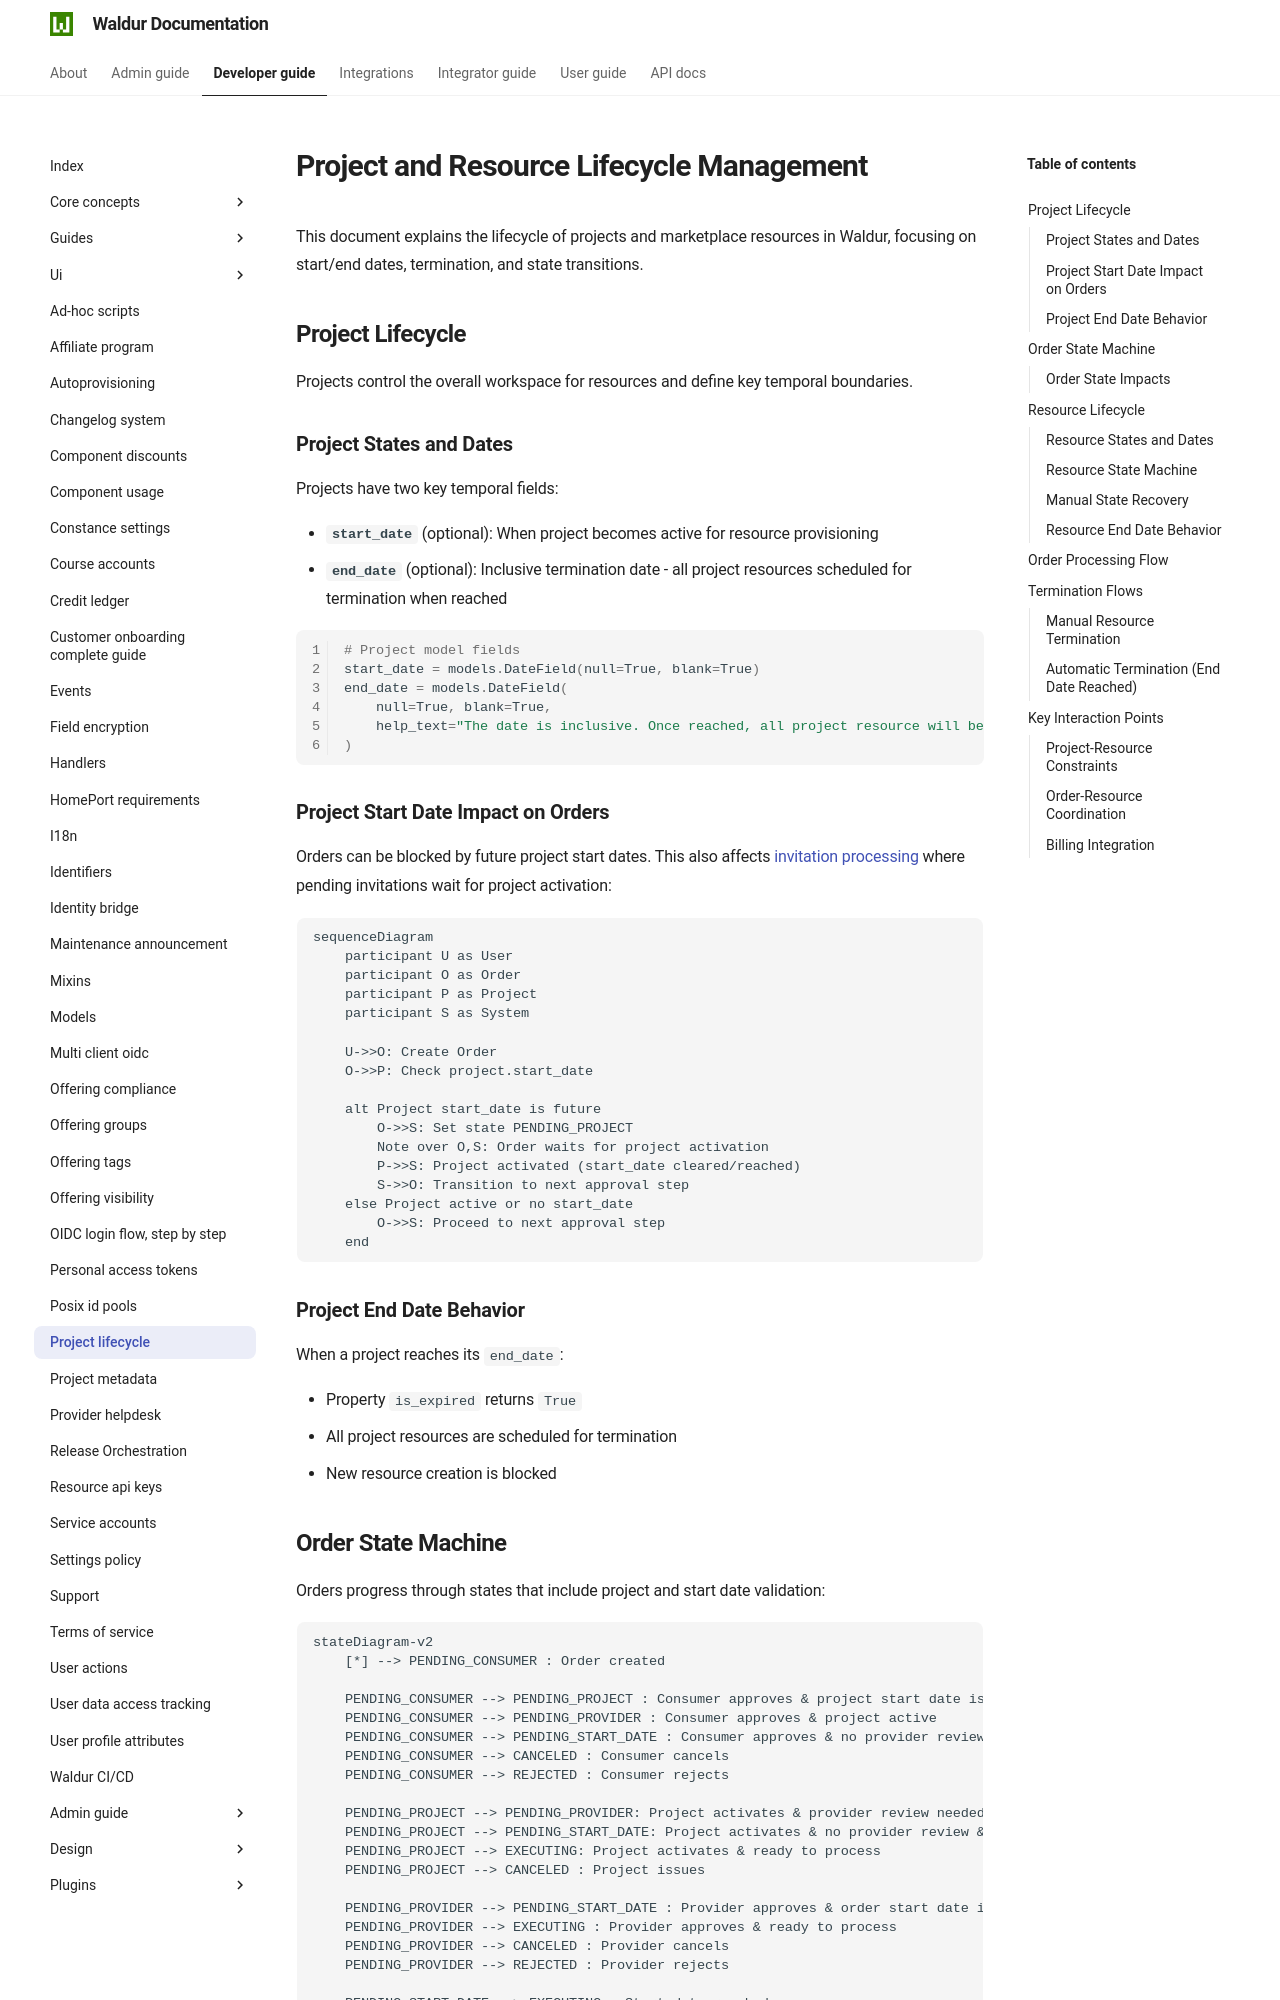

repository: waldur/waldur-docs · page: 8.1.3/developer-guide/project-lifecycle/index.html · generator: mkdocs

# Project and Resource Lifecycle Management

<!-- EXTERNAL DOCUMENT
Source: https://code.opennodecloud.com/waldur/waldur-mastermind.git
Branch: develop
Remote Path: docs//project-lifecycle.md
Local Path: docs/developer-guide
Last Sync: 2026-11-24T14:31:33.312425

WARNING: This file is automatically synchronized from the source repository.
DO NOT EDIT this file directly. Changes will be overwritten.
Edit the source at: https://code.opennodecloud.com/waldur/waldur-mastermind.git/-/tree/develop/docs//project-lifecycle.md
-->


This document explains the lifecycle of projects and marketplace resources in Waldur, focusing on start/end dates, termination, and state transitions.

## Project Lifecycle

Projects control the overall workspace for resources and define key temporal boundaries.

### Project States and Dates

Projects have two key temporal fields:

- **`start_date`** (optional): When project becomes active for resource provisioning
- **`end_date`** (optional): Termination date - all project resources are scheduled for termination on this date plus the grace period, if any (on this date itself for offerings that disable the grace period)

```python
# Project model fields
start_date = models.DateField(null=True, blank=True)
end_date = models.DateField(
    null=True, blank=True,
    help_text="The project's resources are scheduled for termination on this date plus the grace period, if one is configured. Offerings that disable the grace period terminate them on this date."
)
```

### Project Start Date Impact on Orders

Orders can be blocked by future project start dates. This also affects [invitation processing](./core-concepts/invitations.md) where pending invitations wait for project activation:

```mermaid
sequenceDiagram
    participant U as User
    participant O as Order
    participant P as Project
    participant S as System

    U->>O: Create Order
    O->>P: Check project.start_date

    alt Project start_date is future
        O->>S: Set state PENDING_PROJECT
        Note over O,S: Order waits for project activation
        P->>S: Project activated (start_date cleared/reached)
        S->>O: Transition to next approval step
    else Project active or no start_date
        O->>S: Proceed to next approval step
    end
```

### Project End Date Behavior

When a project reaches its `end_date`:

- Property `is_expired` returns `True`
- All project resources are scheduled for termination
- New resource creation is blocked
